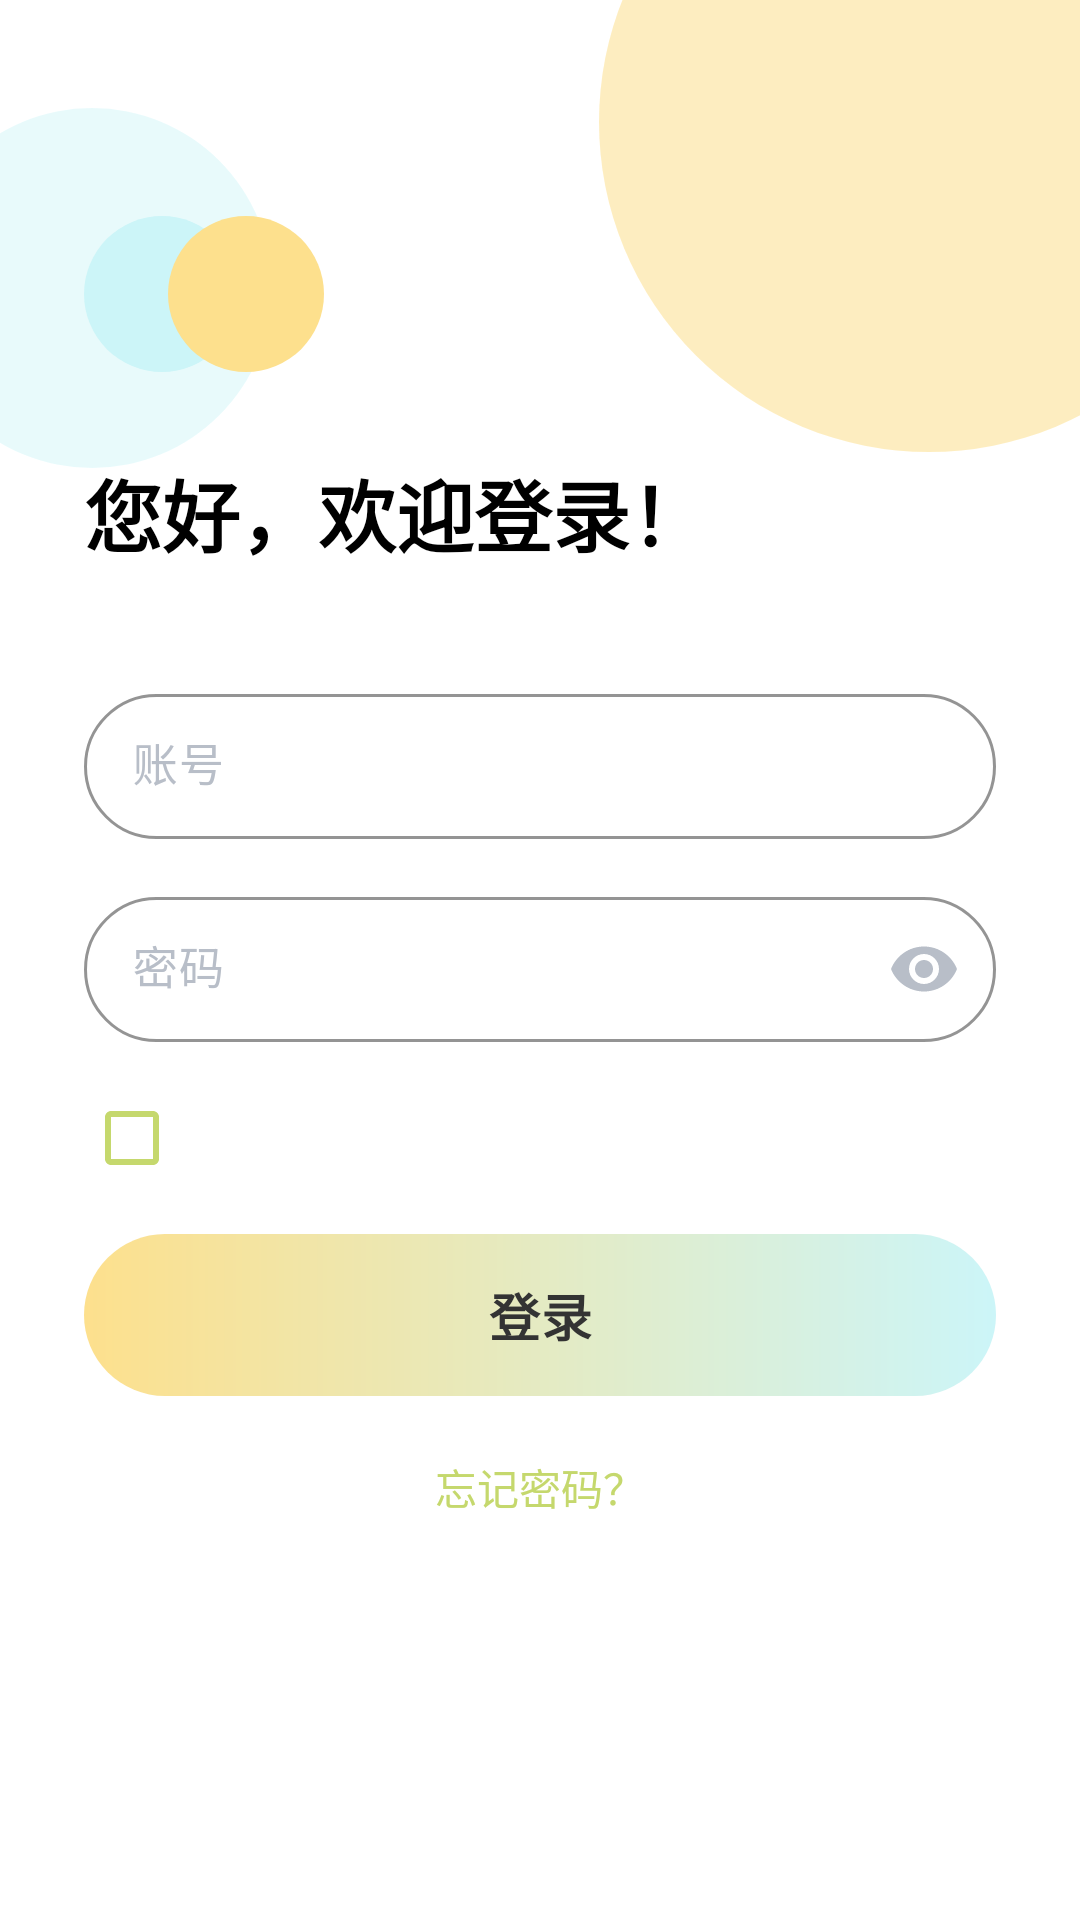

The Android layout XML behind this screen, and the referenced resources:
<!-- AndroidManifest.xml: activity theme Theme.Gps.Login -->
<!-- res/layout/activity_login.xml -->
<?xml version="1.0" encoding="utf-8"?>
<androidx.constraintlayout.widget.ConstraintLayout xmlns:android="http://schemas.android.com/apk/res/android"
    xmlns:app="http://schemas.android.com/apk/res-auto"
    android:layout_width="match_parent"
    android:layout_height="match_parent"
    android:background="@drawable/bg_login_page"
    android:fitsSystemWindows="true">

    <View
        android:id="@+id/decorYellow"
        android:layout_width="220dp"
        android:layout_height="220dp"
        android:layout_marginTop="-70dp"
        android:layout_marginEnd="-60dp"
        android:alpha="0.55"
        android:background="@drawable/bg_login_decor_yellow"
        app:layout_constraintEnd_toEndOf="parent"
        app:layout_constraintTop_toTopOf="parent" />

    <View
        android:id="@+id/decorCyan"
        android:layout_width="120dp"
        android:layout_height="120dp"
        android:layout_marginStart="-30dp"
        android:layout_marginTop="36dp"
        android:alpha="0.45"
        android:background="@drawable/bg_login_decor_cyan"
        app:layout_constraintStart_toStartOf="parent"
        app:layout_constraintTop_toTopOf="parent" />

    <androidx.core.widget.NestedScrollView
        android:layout_width="0dp"
        android:layout_height="0dp"
        android:clipToPadding="false"
        android:fillViewport="true"
        android:overScrollMode="never"
        app:layout_constraintBottom_toBottomOf="parent"
        app:layout_constraintEnd_toEndOf="parent"
        app:layout_constraintStart_toStartOf="parent"
        app:layout_constraintTop_toTopOf="parent">

        <androidx.constraintlayout.widget.ConstraintLayout
            android:layout_width="match_parent"
            android:layout_height="wrap_content"
            android:paddingStart="28dp"
            android:paddingTop="72dp"
            android:paddingEnd="28dp"
            android:paddingBottom="32dp">

            <View
                android:id="@+id/ivLogoBubbles"
                android:layout_width="80dp"
                android:layout_height="52dp"
                android:background="@drawable/bg_login_logo_bubbles"
                app:layout_constraintStart_toStartOf="parent"
                app:layout_constraintTop_toTopOf="parent" />

            <TextView
                android:id="@+id/tvWelcome"
                android:layout_width="0dp"
                android:layout_height="wrap_content"
                android:layout_marginTop="28dp"
                android:text="@string/title_login_welcome"
                android:textColor="@color/black"
                android:textSize="26sp"
                android:textStyle="bold"
                app:layout_constraintEnd_toEndOf="parent"
                app:layout_constraintStart_toStartOf="parent"
                app:layout_constraintTop_toBottomOf="@id/ivLogoBubbles" />

            <com.google.android.material.textfield.TextInputLayout
                android:id="@+id/tilUsername"
                style="@style/Widget.Login.TextInput"
                android:layout_width="0dp"
                android:layout_height="wrap_content"
                android:layout_marginTop="36dp"
                android:hint="@string/hint_username"
                app:layout_constraintEnd_toEndOf="parent"
                app:layout_constraintStart_toStartOf="parent"
                app:layout_constraintTop_toBottomOf="@id/tvWelcome">

                <com.google.android.material.textfield.TextInputEditText
                    android:id="@+id/etUsername"
                    android:layout_width="match_parent"
                    android:layout_height="wrap_content"
                    android:inputType="textPersonName"
                    android:maxLines="1"
                    android:paddingTop="14dp"
                    android:paddingBottom="14dp"
                    android:textColor="@color/text_main"
                    android:textSize="15sp" />
            </com.google.android.material.textfield.TextInputLayout>

            <com.google.android.material.textfield.TextInputLayout
                android:id="@+id/tilPassword"
                style="@style/Widget.Login.TextInput"
                android:layout_width="0dp"
                android:layout_height="wrap_content"
                android:layout_marginTop="14dp"
                android:hint="@string/hint_password"
                app:endIconMode="password_toggle"
                app:endIconTint="@color/login_hint"
                app:layout_constraintEnd_toEndOf="parent"
                app:layout_constraintStart_toStartOf="parent"
                app:layout_constraintTop_toBottomOf="@id/tilUsername">

                <com.google.android.material.textfield.TextInputEditText
                    android:id="@+id/etPassword"
                    android:layout_width="match_parent"
                    android:layout_height="wrap_content"
                    android:inputType="textPassword"
                    android:maxLines="1"
                    android:paddingTop="14dp"
                    android:paddingBottom="14dp"
                    android:textColor="@color/text_main"
                    android:textSize="15sp" />
            </com.google.android.material.textfield.TextInputLayout>

            <LinearLayout
                android:id="@+id/agreementRow"
                android:layout_width="0dp"
                android:layout_height="wrap_content"
                android:layout_marginTop="16dp"
                android:gravity="center_vertical"
                android:orientation="horizontal"
                app:layout_constraintEnd_toEndOf="parent"
                app:layout_constraintStart_toStartOf="parent"
                app:layout_constraintTop_toBottomOf="@id/tilPassword">

                <com.google.android.material.checkbox.MaterialCheckBox
                    android:id="@+id/cbAgreement"
                    android:layout_width="wrap_content"
                    android:layout_height="wrap_content"
                    android:minWidth="0dp"
                    android:minHeight="0dp"
                    app:buttonTint="@color/login_link"
                    app:useMaterialThemeColors="false" />

                <TextView
                    android:id="@+id/tvAgreement"
                    android:layout_width="0dp"
                    android:layout_height="wrap_content"
                    android:layout_weight="1"
                    android:lineSpacingExtra="2dp"
                    android:textColor="@color/text_main"
                    android:textSize="12sp" />
            </LinearLayout>

            <com.google.android.material.button.MaterialButton
                android:id="@+id/btnLogin"
                android:layout_width="0dp"
                android:layout_height="54dp"
                android:layout_marginTop="16dp"
                android:background="@drawable/bg_login_btn_gradient"
                android:insetTop="0dp"
                android:insetBottom="0dp"
                android:stateListAnimator="@null"
                android:text="@string/btn_login"
                android:textAllCaps="false"
                android:textColor="@color/login_btn_text"
                android:textSize="17sp"
                android:textStyle="bold"
                app:backgroundTint="@null"
                app:cornerRadius="28dp"
                app:layout_constraintEnd_toEndOf="parent"
                app:layout_constraintStart_toStartOf="parent"
                app:layout_constraintTop_toBottomOf="@id/agreementRow"
                app:rippleColor="#33FFFFFF" />

            <TextView
                android:id="@+id/tvForgotPassword"
                android:layout_width="wrap_content"
                android:layout_height="wrap_content"
                android:layout_marginTop="16dp"
                android:padding="4dp"
                android:text="@string/label_forgot_password"
                android:textColor="@color/login_link"
                android:textSize="14sp"
                app:layout_constraintEnd_toEndOf="parent"
                app:layout_constraintStart_toStartOf="parent"
                app:layout_constraintTop_toBottomOf="@id/btnLogin" />

            <TextView
                android:id="@+id/btnRegister"
                android:layout_width="wrap_content"
                android:layout_height="wrap_content"
                android:layout_marginTop="8dp"
                android:padding="4dp"
                android:textSize="14sp"
                app:layout_constraintEnd_toEndOf="parent"
                app:layout_constraintStart_toStartOf="parent"
                app:layout_constraintTop_toBottomOf="@id/tvForgotPassword" />

            <ProgressBar
                android:id="@+id/progressBar"
                android:layout_width="32dp"
                android:layout_height="32dp"
                android:layout_marginTop="12dp"
                android:indeterminateTint="@color/login_decor_yellow"
                android:visibility="gone"
                app:layout_constraintEnd_toEndOf="parent"
                app:layout_constraintStart_toStartOf="parent"
                app:layout_constraintTop_toBottomOf="@id/btnRegister" />

        </androidx.constraintlayout.widget.ConstraintLayout>
    </androidx.core.widget.NestedScrollView>

</androidx.constraintlayout.widget.ConstraintLayout>
<!-- resources referenced by this layout -->
<resources>
  <color name="black">#FF000000</color>
  <color name="login_decor_yellow">#FDE08D</color>
  <color name="login_hint">#B8BEC8</color>
  <color name="login_link">#C5D86D</color>
  <color name="text_main">#1A1F36</color>
  <!-- drawable bg_login_btn_gradient (drawable) -->
  <?xml version="1.0" encoding="utf-8"?>
  <shape xmlns:android="http://schemas.android.com/apk/res/android"
      android:shape="rectangle">
      <gradient
          android:angle="0"
          android:endColor="@color/brand_gradient_end"
          android:startColor="@color/brand_gradient_start"
          android:type="linear" />
      <corners android:radius="28dp" />
  </shape>
  <!-- drawable bg_login_decor_cyan (drawable) -->
  <?xml version="1.0" encoding="utf-8"?>
  <shape xmlns:android="http://schemas.android.com/apk/res/android"
      android:shape="oval">
      <solid android:color="@color/login_decor_cyan" />
  </shape>
  <!-- drawable bg_login_decor_yellow (drawable) -->
  <?xml version="1.0" encoding="utf-8"?>
  <shape xmlns:android="http://schemas.android.com/apk/res/android"
      android:shape="oval">
      <solid android:color="@color/login_decor_yellow" />
  </shape>
  <!-- drawable bg_login_logo_bubbles (drawable) -->
  <?xml version="1.0" encoding="utf-8"?>
  <layer-list xmlns:android="http://schemas.android.com/apk/res/android">
      <item
          android:width="52dp"
          android:height="52dp"
          android:gravity="start|center_vertical">
          <shape android:shape="oval">
              <solid android:color="@color/login_decor_cyan" />
          </shape>
      </item>
      <item
          android:width="52dp"
          android:height="52dp"
          android:gravity="start|center_vertical"
          android:left="28dp">
          <shape android:shape="oval">
              <solid android:color="@color/login_decor_yellow" />
          </shape>
      </item>
  </layer-list>
  <!-- drawable bg_login_page (drawable) -->
  <?xml version="1.0" encoding="utf-8"?>
  <layer-list xmlns:android="http://schemas.android.com/apk/res/android">
      <item>
          <shape android:shape="rectangle">
              <solid android:color="@color/login_bg" />
          </shape>
      </item>
  </layer-list>
  <string name="btn_login">登录</string>
  <string name="hint_password">密码</string>
  <string name="hint_username">账号</string>
  <string name="label_forgot_password">忘记密码？</string>
  <string name="title_login_welcome">您好，欢迎登录！</string>
  <style name="Theme.Gps.Login" parent="Theme.Gps">
          <item name="android:windowBackground">@color/login_bg</item>
          <item name="android:navigationBarColor">@color/login_bg</item>
          <item name="android:statusBarColor">@android:color/transparent</item>
          <item name="android:windowLightStatusBar">true</item>
      </style>
  <color name="brand_gradient_end">#CCF5F8</color>
  <color name="brand_gradient_start">#FDE08D</color>
  <color name="login_decor_cyan">#CCF5F8</color>
  <color name="login_bg">#FFFFFF</color>
  <color name="white">#FFFFFFFF</color>
  <color name="login_input_stroke">#E8ECF2</color>
  <style name="Theme.Gps" parent="Base.Theme.Gps" />
  <color name="brand_accent">#9BC4B0</color>
  <color name="surface_soft">#FFFBF7</color>
  <!-- drawable bg_brand_gradient_vertical (drawable) -->
  <?xml version="1.0" encoding="utf-8"?>
  <shape xmlns:android="http://schemas.android.com/apk/res/android"
      android:shape="rectangle">
      <gradient
          android:angle="270"
          android:endColor="@color/surface_soft_alt"
          android:startColor="@color/surface_soft"
          android:type="linear" />
  </shape>
  <color name="surface_soft_alt">#F5FDFE</color>
</resources>
